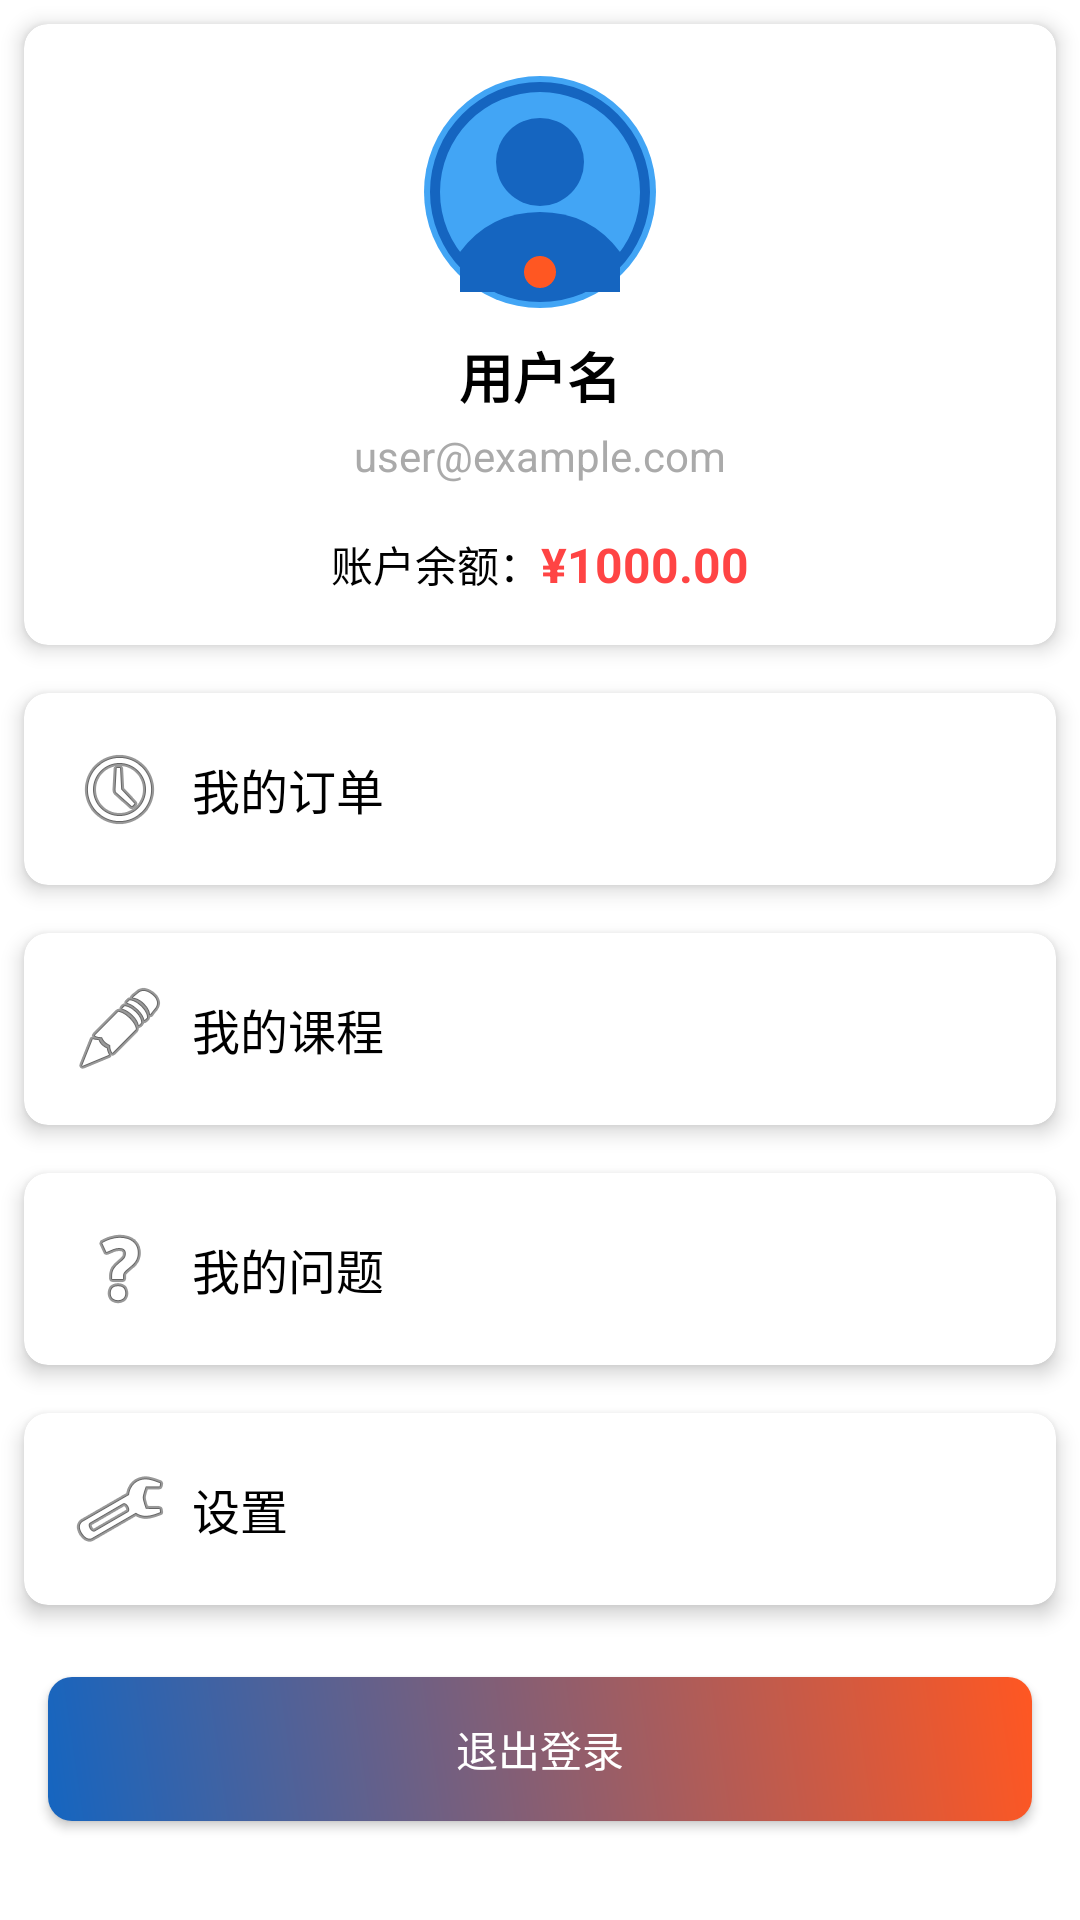

Layout XML and referenced resources for this Android screen:
<!-- AndroidManifest.xml: application theme Theme.MaterialComponents.Light.NoActionBar -->
<!-- res/layout/fragment_profile.xml -->
<?xml version="1.0" encoding="utf-8"?>
<androidx.core.widget.NestedScrollView xmlns:android="http://schemas.android.com/apk/res/android"
    xmlns:app="http://schemas.android.com/apk/res-auto"
    xmlns:tools="http://schemas.android.com/tools"
    android:layout_width="match_parent"
    android:layout_height="match_parent"
    tools:context=".ui.profile.ProfileFragment">

    <LinearLayout
        android:layout_width="match_parent"
        android:layout_height="wrap_content"
        android:orientation="vertical">

        
        <androidx.cardview.widget.CardView
            android:layout_width="match_parent"
            android:layout_height="wrap_content"
            android:layout_margin="8dp"
            app:cardCornerRadius="8dp"
            app:cardElevation="4dp">

            <LinearLayout
                android:layout_width="match_parent"
                android:layout_height="wrap_content"
                android:gravity="center_horizontal"
                android:orientation="vertical"
                android:padding="16dp">

                <ImageView
                    android:id="@+id/userAvatarImageView"
                    android:layout_width="80dp"
                    android:layout_height="80dp"
                    android:contentDescription="用户头像"
                    android:src="@drawable/ic_user_profile" />

                <TextView
                    android:id="@+id/userNameTextView"
                    android:layout_width="wrap_content"
                    android:layout_height="wrap_content"
                    android:layout_marginTop="8dp"
                    android:text="用户名"
                    android:textColor="@color/black"
                    android:textSize="18sp"
                    android:textStyle="bold" />

                <TextView
                    android:id="@+id/userEmailTextView"
                    android:layout_width="wrap_content"
                    android:layout_height="wrap_content"
                    android:layout_marginTop="4dp"
                    android:text="user@example.com"
                    android:textColor="@android:color/darker_gray" />

                <LinearLayout
                    android:layout_width="match_parent"
                    android:layout_height="wrap_content"
                    android:layout_marginTop="16dp"
                    android:gravity="center"
                    android:orientation="horizontal">

                    <TextView
                        android:layout_width="wrap_content"
                        android:layout_height="wrap_content"
                        android:text="账户余额："
                        android:textColor="@color/black" />

                    <TextView
                        android:id="@+id/balanceTextView"
                        android:layout_width="wrap_content"
                        android:layout_height="wrap_content"
                        android:text="¥1000.00"
                        android:textColor="@android:color/holo_red_light"
                        android:textSize="16sp"
                        android:textStyle="bold" />
                </LinearLayout>
            </LinearLayout>
        </androidx.cardview.widget.CardView>

        
        <androidx.cardview.widget.CardView
            android:id="@+id/ordersCardView"
            android:layout_width="match_parent"
            android:layout_height="wrap_content"
            android:layout_margin="8dp"
            app:cardCornerRadius="8dp"
            app:cardElevation="4dp">

            <LinearLayout
                android:layout_width="match_parent"
                android:layout_height="wrap_content"
                android:orientation="vertical"
                android:padding="16dp">

                <TextView
                    android:layout_width="match_parent"
                    android:layout_height="wrap_content"
                    android:drawableStart="@android:drawable/ic_menu_recent_history"
                    android:drawablePadding="8dp"
                    android:gravity="center_vertical"
                    android:text="我的订单"
                    android:textColor="@color/black"
                    android:textSize="16sp" />
            </LinearLayout>
        </androidx.cardview.widget.CardView>

        
        <androidx.cardview.widget.CardView
            android:id="@+id/myCoursesCardView"
            android:layout_width="match_parent"
            android:layout_height="wrap_content"
            android:layout_margin="8dp"
            app:cardCornerRadius="8dp"
            app:cardElevation="4dp">

            <LinearLayout
                android:layout_width="match_parent"
                android:layout_height="wrap_content"
                android:orientation="vertical"
                android:padding="16dp">

                <TextView
                    android:layout_width="match_parent"
                    android:layout_height="wrap_content"
                    android:drawableStart="@android:drawable/ic_menu_edit"
                    android:drawablePadding="8dp"
                    android:gravity="center_vertical"
                    android:text="我的课程"
                    android:textColor="@color/black"
                    android:textSize="16sp" />
            </LinearLayout>
        </androidx.cardview.widget.CardView>

        
        <androidx.cardview.widget.CardView
            android:id="@+id/myQuestionsCardView"
            android:layout_width="match_parent"
            android:layout_height="wrap_content"
            android:layout_margin="8dp"
            app:cardCornerRadius="8dp"
            app:cardElevation="4dp">

            <LinearLayout
                android:layout_width="match_parent"
                android:layout_height="wrap_content"
                android:orientation="vertical"
                android:padding="16dp">

                <TextView
                    android:layout_width="match_parent"
                    android:layout_height="wrap_content"
                    android:drawableStart="@android:drawable/ic_menu_help"
                    android:drawablePadding="8dp"
                    android:gravity="center_vertical"
                    android:text="我的问题"
                    android:textColor="@color/black"
                    android:textSize="16sp" />
            </LinearLayout>
        </androidx.cardview.widget.CardView>

        
        <androidx.cardview.widget.CardView
            android:id="@+id/settingsCardView"
            android:layout_width="match_parent"
            android:layout_height="wrap_content"
            android:layout_margin="8dp"
            app:cardCornerRadius="8dp"
            app:cardElevation="4dp">

            <LinearLayout
                android:layout_width="match_parent"
                android:layout_height="wrap_content"
                android:orientation="vertical"
                android:padding="16dp">

                <TextView
                    android:layout_width="match_parent"
                    android:layout_height="wrap_content"
                    android:drawableStart="@android:drawable/ic_menu_preferences"
                    android:drawablePadding="8dp"
                    android:gravity="center_vertical"
                    android:text="设置"
                    android:textColor="@color/black"
                    android:textSize="16sp" />
            </LinearLayout>
        </androidx.cardview.widget.CardView>

        
        <Button
            android:id="@+id/logoutButton"
            android:layout_width="match_parent"
            android:layout_height="wrap_content"
            android:layout_margin="16dp"
            android:background="@drawable/button_background"
            android:textColor="@color/white"
            android:text="退出登录" />

    </LinearLayout>
</androidx.core.widget.NestedScrollView>
<!-- resources referenced by this layout -->
<resources>
  <color name="black">#FF000000</color>
  <color name="white">#FFFFFFFF</color>
  <!-- drawable button_background (drawable) -->
  <?xml version="1.0" encoding="utf-8"?>
  <ripple xmlns:android="http://schemas.android.com/apk/res/android"
      android:color="?attr/colorControlHighlight">
      <item>
          <shape android:shape="rectangle">
              <corners android:radius="8dp" />
              <gradient
                  android:angle="45"
                  android:endColor="@color/accent"
                  android:startColor="@color/primary" />
          </shape>
      </item>
  </ripple>
  <!-- drawable ic_user_profile (drawable) -->
  <?xml version="1.0" encoding="utf-8"?>
  <vector xmlns:android="http://schemas.android.com/apk/res/android"
      android:width="120dp"
      android:height="120dp"
      android:viewportWidth="120"
      android:viewportHeight="120">
  
      
      <path
          android:fillColor="@color/primary_light"
          android:pathData="M60,60m-58,0a58,58 0,1 1,116 0a58,58 0,1 1,-116 0" />
  
      
      <path
          android:fillColor="@color/primary"
          android:pathData="M60,60m-55,0a55,55 0,1 1,110 0a55,55 0,1 1,-110 0
                            M60,60m-50,0a50,50 0,1 0,100 0a50,50 0,1 0,-100 0" />
  
      
      <path
          android:fillColor="@color/primary"
          android:pathData="M60,45m-22,0a22,22 0,1 1,44 0a22,22 0,1 1,-44 0" />
      
      
      <path
          android:fillColor="@color/primary"
          android:pathData="M60,70 Q85,70 100,90 L100,110 L20,110 L20,90 Q35,70 60,70" />
      
      
      <path
          android:fillColor="@color/accent"
          android:pathData="M60,100m-8,0a8,8 0,1 1,16 0a8,8 0,1 1,-16 0" />
  </vector>
  <color name="accent">#FF5722</color>
  <color name="primary">#1565C0</color>
  <color name="primary_light">#42A5F5</color>
</resources>
